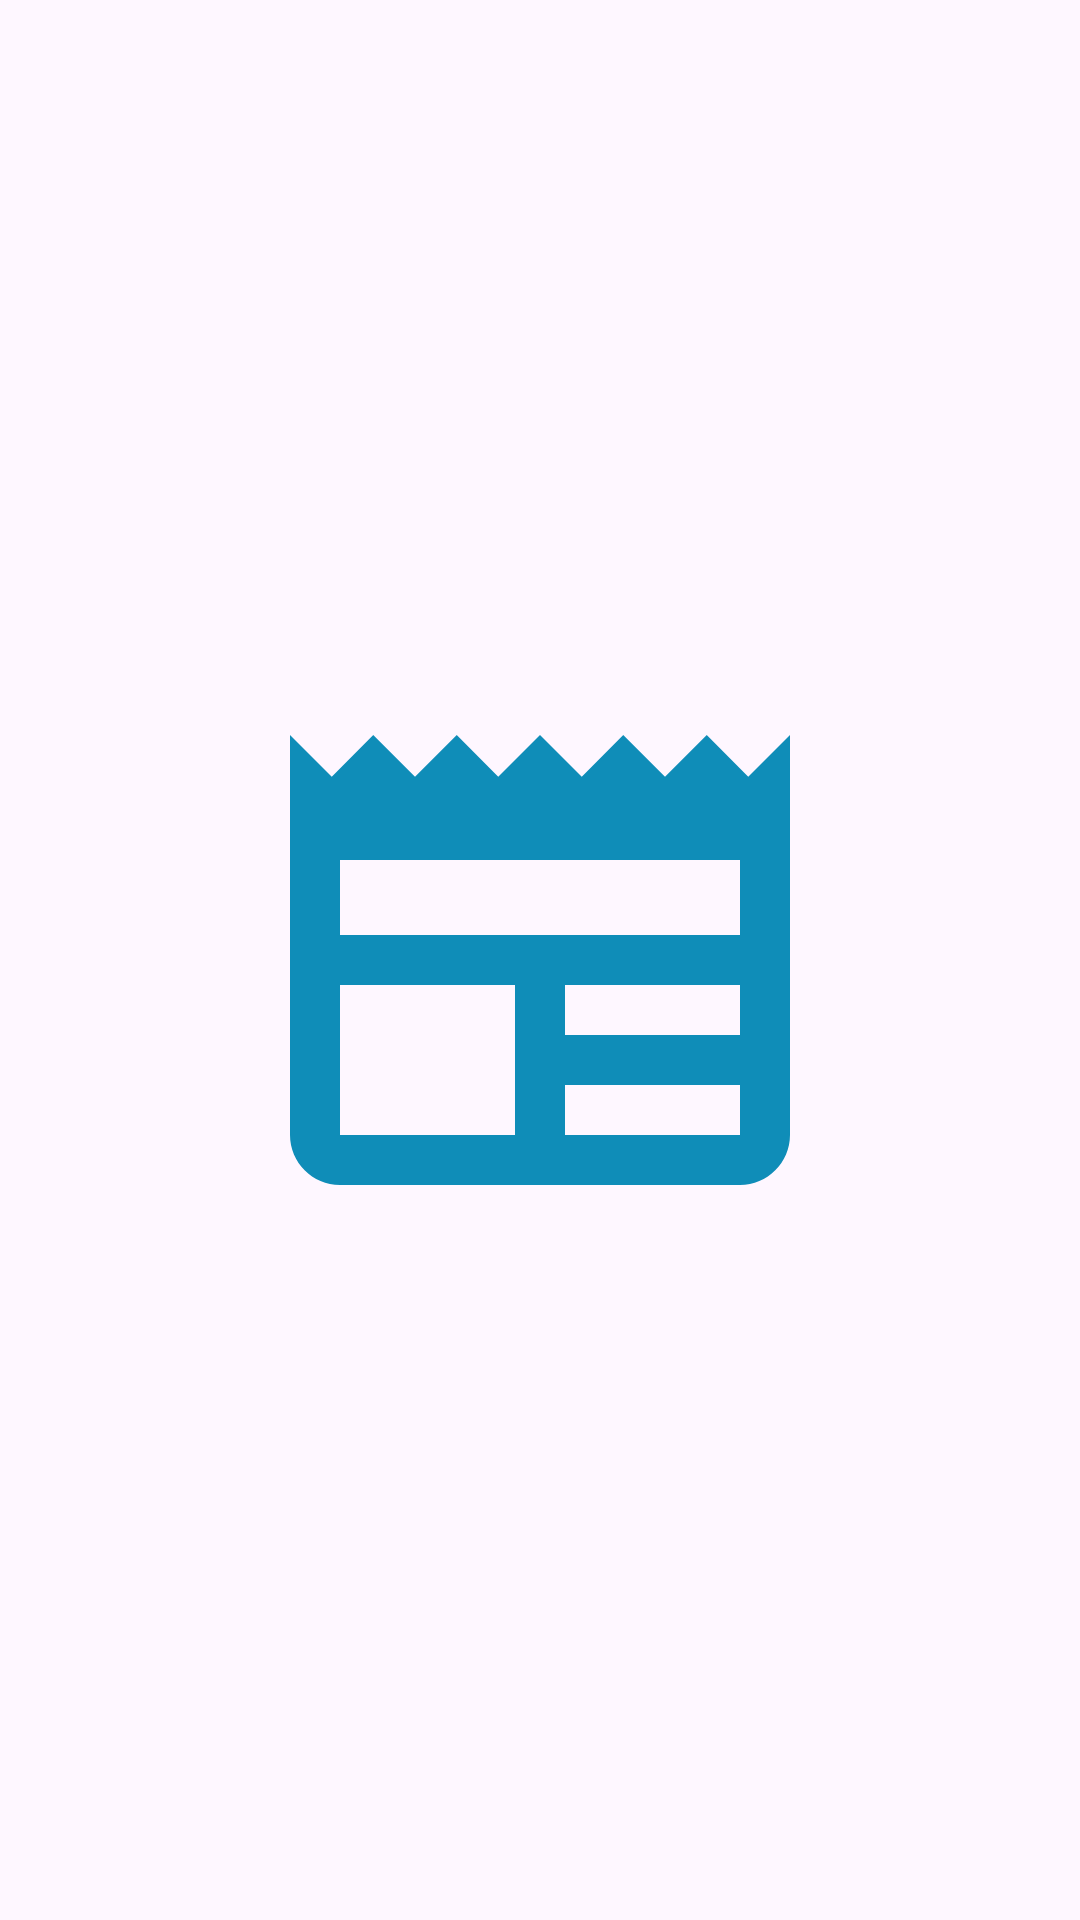

Here is an Android app screen rendered from its layout file. Give the layout XML and the strings, colors and styles it references.
<!-- AndroidManifest.xml: application theme Theme.SLIITNEWS -->
<!-- res/layout/fragment_home.xml -->
<?xml version="1.0" encoding="utf-8"?>
<androidx.constraintlayout.widget.ConstraintLayout xmlns:android="http://schemas.android.com/apk/res/android"
    xmlns:app="http://schemas.android.com/apk/res-auto"
    xmlns:tools="http://schemas.android.com/tools"
    android:id="@+id/frameLayout"
    android:layout_width="match_parent"
    android:layout_height="match_parent"
    app:layoutDescription="@xml/fragment_home_scene"
    tools:context=".HomeFragment">

    <ImageView
        android:id="@+id/imageView"
        android:layout_width="wrap_content"
        android:layout_height="wrap_content"
        android:src="@drawable/baseline_newspaper_24"
        app:layout_constraintBottom_toBottomOf="parent"
        app:layout_constraintEnd_toEndOf="parent"
        app:layout_constraintHorizontal_bias="0.5"
        app:layout_constraintStart_toStartOf="parent"
        app:layout_constraintTop_toTopOf="parent"
        app:layout_constraintVertical_bias="0.5" />
</androidx.constraintlayout.widget.ConstraintLayout>
<!-- resources referenced by this layout -->
<resources>
  <!-- drawable baseline_newspaper_24 (drawable) -->
  <vector android:height="200dp" android:tint="#0F8DB8"
      android:viewportHeight="24" android:viewportWidth="24"
      android:width="200dp" xmlns:android="http://schemas.android.com/apk/res/android">
      <path android:fillColor="@android:color/white" android:pathData="M22,3l-1.67,1.67L18.67,3L17,4.67L15.33,3l-1.66,1.67L12,3l-1.67,1.67L8.67,3L7,4.67L5.33,3L3.67,4.67L2,3v16c0,1.1 0.9,2 2,2l16,0c1.1,0 2,-0.9 2,-2V3zM11,19H4v-6h7V19zM20,19h-7v-2h7V19zM20,15h-7v-2h7V15zM20,11H4V8h16V11z"/>
  </vector>
  <style name="Theme.SLIITNEWS" parent="Base.Theme.SLIITNEWS" />
  <style name="Base.Theme.SLIITNEWS" parent="Theme.Material3.DayNight.NoActionBar">
          
          
      </style>
</resources>
